pico-8 play session: hold ← + tap ❎

[t = 1 s] hold ← ~1s, tap ❎ ~2×
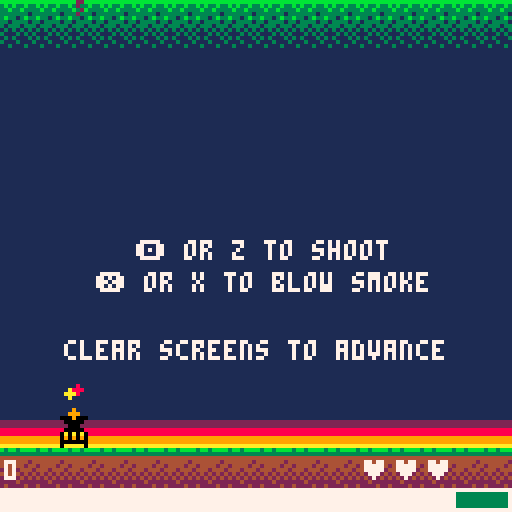
[t = 2 s] hold ← ~2s, tap ❎ ~4×
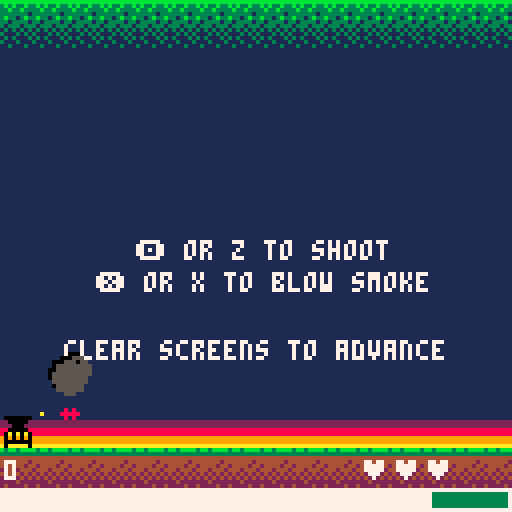
[t = 4 s] hold ← ~4s, tap ❎ ~7×
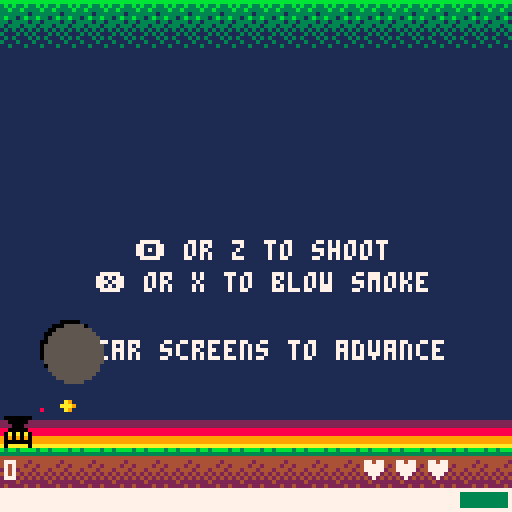
[t = 6 s] hold ← ~6s, tap ❎ ~10×
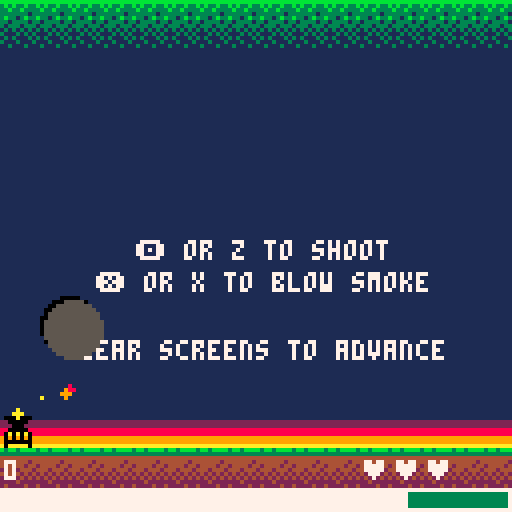
[t = 8 s] hold ← ~8s, tap ❎ ~14×
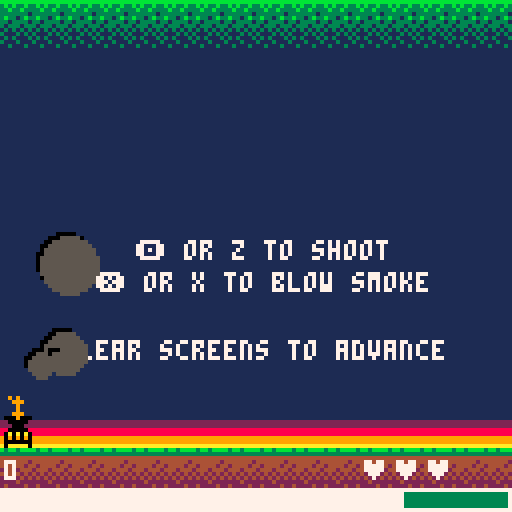

pico-8 cartridge
version 8
__lua__
-- buzzkill
-- b vaughn

-- programmed and designed by brian vaughn (@morningtoast)
-- summer 2016
-- http://www.morningtoast.com

version="1.1"
t=0
screen={x=0,y=0,w=127,h=127,ground=112}
char={btnz="\142",btnx="\151"}
cart={_update=function() end,_draw=function() end}
killcount=0
hexkills=0
highscore=0
musicon=true


endless=false
endlessunlocked=0 -- must be in for saving to cart
endlesshigh=0

debug=function(s,clear)
	if not debugtext then debugtext=false end
	if clear then debugtext=false end
	debugtext=s
end



--
-- player
--
player={t=0}

player.reset=function() -- properties that should reset upon dying
	player.canfire=true
    player.btimer=0
    player.brate=8 -- bullet fire rate
    player.bspeed=6 -- bullet speed
	player.srate=5 --smoke fire rate (uses btimer)
	player.smin=0 -- minimum power to blow smoke
	player.fullpower=0
	player.power=0 -- percent
end

player._init=function() -- properties that don't change or reset when new game
	player.reset()
	
	player.pos={x=16,y=104,dx=0,dy=0}
	player.hitbox={x=0,y=0,w=8,h=8}
	player.bullets={}
	player.spr=35
	player.lives=3
	player.state=1
	player.score=shr(0,16)
	player.accel=1.5
	player.interia=.3
	player.power=100

end

player._update=function()
	--movement
	player.pos.dx *= player.interia

	if btnleft then player.pos.dx -= player.accel end
	if btnright then player.pos.dx += player.accel end 

	player.pos.x+=player.pos.dx

	if player.pos.x<=screen.x then player.pos.x=0 end
	if player.pos.x>=screen.w-player.hitbox.w then player.pos.x=screen.w-player.hitbox.w end

	
	--shooting
	if player.state==1 then
		if btna then
			-- fire shot
			if player.btimer>=player.brate then
				sfx(12)
				player.shootbullet(player.pos.x, player.pos.y)
				player.btimer=0
			end
		elseif btnb then
			-- smoke
			if player.btimer>=player.srate and player.power>=player.smin then
				sfx(13)
				smoke.add(player.pos.x+4, player.pos.y)
				player.btimer=0
			end
		end
		
		
		if player.btimer>=player.srate+player.brate then player.btimer=0 end
		player.btimer+=1
		
		foreach(shots.all, function(shot)
			if collide(player,shot) then
				del(shots.all,shot)

				player.damage()
				player.reset()
				player.state=2
				player.t=0
				player.lives-=1
				player.canfire=false
					
				if player.lives<=0 then
					player.state=3
					player.t=0
				end
			end
		end)
		
		-- falling hive collision
		foreach(hives.all, function(hive)
			if hive.st==3 then
				if collide(player,hive) then
					--explode.create(player.pos.x,player.pos.y)
					player.damage()
					player.reset()
					player.state=2
					player.t=0
				end
			end
		end)
	end
	
	
    
	player.meter()
	
	
	
	
	--player bullets, keep moving no matter what state
	foreach(player.bullets, function(obj)
		obj.pos.y-=player.bspeed
		if offscreen(obj.pos.x, obj.pos.y) then del(player.bullets, obj) end
	end)

	-- post-damage invincible; can't shoot
	if player.state==2 then
		if player.t>=45 then --frames until active
			player.state=1
			player.t=0
			player.canfire=true
		end
	end

	-- game over state; wait for 8s to auto-restart or quick after 2s
	if player.state==3 then
		if player.t==50 then gameover._init() end
	end


	player.t+=1
end

player._draw=function()
	if player.state<3 then
		--bullets
		foreach(player.bullets, function(obj) spr(16, obj.pos.x,obj.pos.y, 1,1) end)
		
		-- movement
		if player.state==2 then
			if is_even(player.t) then --flash sprite when post-damage
				spr(player.spr, player.pos.x,player.pos.y, 1,1)
			end
		else 
			spr(player.spr, player.pos.x,player.pos.y, 1,1)
		end
	end
	
	
	-- power bar width
	local barmax=126
	local barwidth=flr(barmax*(player.power/100))
	local barcolor=7
	
	if player.fullpower>0 then barcolor=random(1,15) end -- rainbow for powerup

	-- power meter hud
	rectfill(1,122, 126,126, 8) --red
	rectfill(25,122, 95,126, 9) --yellow
	rectfill(75,122, 126,126, 3) --green
	rectfill(1,122, barwidth,126, barcolor) --power bar
	rect(0,122, 127,127, 7) --border
	

	--score
	print(getscoretext(player.score),1,115,7)
	
	-- lives
	local heartx=90
	for n=1,player.lives do
		print("\135",heartx,115,7)
		heartx+=8
	end
end

player.damage=function()
	sfx(16)
	local pg=.0725
	for n=1,6 do
		local px=player.pos.x+4
		local py=player.pos.y+4
		 --gravity, variance on burst and fall style

		px+=flr(rnd(10))
		py-=flr(rnd(8))

		fireworks_create(px,py,10,18,pg)
		fireworks_create(px,py,8,18,pg)	
		
		pg+=.01
		pg=max(.02,pg)
	end
end

-- create player bullet
player.shootbullet=function(x,y)
	add(player.bullets, {
		pos={x=x,y=y},
		hitbox={x=3,y=0,w=4,h=1}
	})	
end


-- power meter
player.meter=function()
	if player.fullpower<=0 then
		-- when no button, power up the bar
		if not btnb and not btna then
			player.power+=.75

			if player.power>=100 then player.power=100 end
		end

		-- reduce power when pushing a button
		if btnb and player.power>=player.smin then player.power-=2 end -- smoke
		if btna then player.power-=.25 end -- shoot

		if player.power<=1 then player.power=1 end
	else
		-- keep max when powerup applied
		player.power=100
		player.fullpower-=1
	end
	
	
	-- power reduction rate
	player.brate=10
	player.srate=45 --smoke output rate, higher=slower
	
	-- reduce attack rates based on power level
	if player.power>=20 then 
		player.brate=6
		player.srate=6
	end
	
	if player.power>=60 then 
		player.brate=4
		player.srate=2
	end
end







--
-- hives
--
hives={
	all={},
	_init=function()
		hives.all={}
		hives.seed()
	end,
	
	_update=function()
		foreach(hives.all, function(hive)

			-- normal state + spawning
			if hive.st==1 then
				if hive.s==hive.spawn then
					if #bees.all<level.current.beemax then
						bees.create(hive.pos.x+8,hive.pos.y+10)
					end
						
					hive.s=0
				end
				
				hive.s+=1
			end
				
			-- shaking, happens over half second; no spawning during shake state
			if hive.st==2 then
				if hive.t<15 then
					if not is_even(hive.t) then
						hive.pos.x-=2
					else
						hive.pos.x+=2
					end
				else
					hive.pos.x=hive.ox
					hive.st=1
					hive.s=0
					hive.t=0
				end
				
				hive.t+=1
			end
				
				
			-- falling to ground; explode when hits ground
			if hive.st==3 then
				if hive.pos.y+hive.hitbox.h<screen.ground then
					hive.pos.y+=3.5
				else
					fireworks_create(hive.pos.x+8,hive.pos.y,15,32)
					hive.st=4 -- state 4 is for _draw() animation only 
				end
			end

			-- bullet collision
			if hive.st<3 then
				foreach(player.bullets, function(bullet)
					if collide(hive,bullet) then
						del(player.bullets,bullet) 

						hive.st=2
						hive.hp-=1

						if hive.hp==0 then
							sfx(10)
							if not endless then player.score+=shr(hive.score,16) end
							hive.st=3
						end
					end	
				end)
			end
		end)
	end,
	
	_draw=function()
		foreach(hives.all, function(obj)
				
			if obj.st<4 then
				spr(obj.spr, obj.pos.x,obj.pos.y, obj.sprw,obj.sprh)
			else
				-- squish hive when it reaches the ground
				obj.hitbox.h-=3
				obj.pos.y+=3
				if obj.hitbox.h>0 then
					sspr(64,0,16,16, obj.pos.x,obj.pos.y, obj.hitbox.w,obj.hitbox.h)	
				end

				if obj.hitbox.h<=0 then del(hives.all,obj) end
			end
			
		end)
	end,


	-- hive placement per level config
	seed=function()
		foreach(level.current.hives, function(objx)
			add(hives.all, hives.create(objx))		
		end)
	end,


	-- hive object 
	create=function(x)
		return({
			spr=8,
			sprw=2, --block width
			sprh=2, --block height
			pos={x=x,y=0},
			ox=x, --original x pos, used for shake realignment
			hitbox={x=2,y=0,w=14,h=14},
			hp=38,
			s=0,--spawn timer
			spawn=random(120,180), --spawn interval
			t=0,
			st=1, --state; 1=normal, 2=shake, 3=falling	
			score=500
		})
	end
}


--
-- bomber bees
--
bees={
	all={},
	
	_init=function()
		bees.all={}
	end,
	
	_update=function()
		foreach(bees.all, function(mob)
			mob.damage=false
				
			-- bullet collide
			foreach(player.bullets, function(bullet)
				if collide(mob,bullet) then
					del(player.bullets,bullet) 
					bees.hit(mob)
				end	
			end)	

			-- normal side movement
			if mob.st==1 then
				mob.pos.x+=mob.dx
				mob.pos.y+=mob.dy
					
				-- bounces when hitting left edge
				if mob.pos.x<=screen.x then
					if rnd(1)<.5 then
						mob.dir=0+rnd(.06)
					else
						mob.dir=0-rnd(.06)
					end

					mob.dx,mob.dy=dir_calc(mob.dir,mob.speed)
					mob.flip=true
				end

				-- bounce when hit right edge
				if mob.pos.x>=screen.w-mob.hitbox.w+1 then
					if rnd(1)<.5 then
						mob.dir=.5+rnd(.06)
					else
						mob.dir=.5-rnd(.06)
					end

					mob.dx,mob.dy=dir_calc(mob.dir,mob.speed)
					mob.flip=false
				end

				-- bounce when too low
				if mob.pos.y>=64 then 
					if rnd(1)<.5 then
						mob.dir=.45
						mob.flip=false
					else
						mob.dir=.06
						mob.flip=true
					end

					mob.dx,mob.dy=dir_calc(mob.dir,mob.speed)
				end

				if offscreen(mob.pos.x,mob.pos.y) then del(bees.all, mob) end
					
				-- fire!
				if mob.t==mob.shoot then
					mob.st=2
					mob.t=0	
				end
			end
				
				
			-- shoot state, stop the bee, shoot burst then continue moving
			if mob.st==2 then
				if mob.t==10 or mob.t==20 or mob.t==30 then
					shots.snipe(mob.pos.x+16, mob.pos.y+7)
				end
				
				if mob.t>30 then 
					mob.st=1
					mob.t=0
				end
			end

			mob.t+=1
		end)
		
	end,
	
	_draw=function()
		foreach(bees.all, function(mob)
			if mob.ani==2 then pal(7,0)	mob.ani=0 end --wing flash
			
			if mob.damage then
				pal(10,7)
				pal(0,7)
				pal(8,7)
			end
			
			
			spr(22, mob.pos.x,mob.pos.y, 2,2, mob.flip)
			palreset()

			mob.ani+=1
		end)
		
	end,
	
	hit=function(obj)
		obj.hp-=1
		obj.damage=true
		
		if obj.hp<=0 then
			sfx(14)
			fireworks_create(obj.pos.x,obj.pos.y, 8, 24)
			powerup.chance(obj)
			del(bees.all, obj)
			if not endless then player.score+=shr(obj.score,16) end
			
			killcount+=1
		end
	end,
	
	create=function(x,y)
		local mob={
			pos={x=x,y=y},
			hitbox={x=0,y=0,w=16,h=8},
			hp=12,
			dir=.5,
			speed=.5,
			t=0,
			st=1,
			flip=false,
			ani=0,
			shoot=random(100,160),
			score=150,
			damage=false
		}

		if flr(rnd(2))==1 then 
			mob.dir=0 
			mob.flip=true
		end
		mob.dir+=rnd(.06)

		mob.dx=cos(mob.dir)*mob.speed
		mob.dy=sin(mob.dir)*mob.speed

		
		add(bees.all, mob)
	end,
	
}


--
-- hexes
--
hexes={
	all={},
	_init=function()
		hexes.all={}
		hexes.seed()
	end,
	
	_update=function()
		--local new={}
		foreach(hexes.all, function(obj)

			-- normal state, grow+spawn
			if obj.st==1 then
				
				-- expand
				if obj.g==obj.grow then
					if #hexes.all<level.current.hexmax then
						local maxside=6
							
						if (obj.pos.y==20) maxside=4 --limit side pool for row1 hexes

						
						local side=flr(rnd(maxside))+1 --pick a random side 
						local coord=hexes.sidecoord(obj.pos.x,obj.pos.y,side) --get x/y of side
							
						if coord.x>0 and coord.x<120 and coord.y>=16 and coord.y<61 then
							--only expand if the next hex is unoccupied
							--if there's no open slot then it just keeps going; a new hex is not guaranteed every time
							if not hexes.has_hex(coord.x, coord.y) then 
								add(hexes.all, hexes.create(coord.x, coord.y))
							end
						end
					end

					obj.g=0
				end
				
				-- spawn tiny bee
				if obj.s==obj.spawn then
					obj.st=3
					obj.s=0
				end
				
				obj.s+=1
			end
		
			--frozen
			if obj.st==2 then
				if obj.t==obj.thaw then --thaw, change back to normal
					obj.st=1
					obj.g=0
					obj.s=0
				else
					--bullet collision only happens when frozen
					foreach(player.bullets, function(bullet)
						if collide(bullet,obj) then
							sfx(9)
							fireworks_create(obj.pos.x,obj.pos.y, 10)
							del(player.bullets, bullet)
							del(hexes.all, obj)
							if not endless then player.score+=shr(obj.score,16) end
							
							hexkills+=1
						end
					end)
				end
					
				obj.t+=1
			end
			
			-- spawn
			if obj.st==3 then
				if #mobs.all<level.current.mobmax then
					if obj.s==15 then
						mobs.spawn(obj.pos.x, obj.pos.y)
					end
	
					if obj.s>=30 then
						obj.st=1 
						obj.s=0
					end
				else
					obj.st=1 
					obj.s=0
				end
					
				obj.s+=1
			end
				
			--when hex is flagged as a bomb
			if obj.st==4 then
				--bullet collision only happens when frozen
				foreach(player.bullets, function(bullet)
					if collide(bullet,obj) then
						hexes.bomb(obj)
						del(player.bullets, bullet)
					end
				end)
				
				-- back to normal after time limit
				if obj.t>=180 then
					obj.st=1
					obj.g=0
					obj.s=0
				end
				obj.t+=1
			end
			
			-- smoke collision check; only checking single pixel for color change
			if pget(obj.smokebox.x,obj.smokebox.y)==5 and obj.st<4 then
				obj.st=2
				obj.t=0
			end

			obj.g+=1
			if obj.g>obj.grow then obj.g=0 end
		end)
	end,
	
	_draw=function()
		foreach(hexes.all, function(obj)
			
			-- frozen state
			if obj.st==2 then 
				pal(9,12) 
				pal(10,7)
				pal(4,6)
			end
				
			--bomb state
			if obj.st==4 then
				local c=random(1,15)
				pal(4,c)	
				pal(10,8)
				pal(9,7)
			end
				
			--spawn state, open door
			if obj.st==3 then pal(4,0) end
	
			spr(obj.spr, obj.pos.x,obj.pos.y, obj.sprw,obj.sprh)
				
			palreset()
		end)
	end,
	
	--hex bomb explosion clears neighboring hexes
	bomb=function(obj)
		for side=1,6 do
			local check=hexes.sidecoord(obj.pos.x,obj.pos.y,side)
			local hashex=hexes.has_hex(check.x,check.y)
			if hashex then
				fireworks_create(hashex.pos.x,hashex.pos.y, 7)
				del(hexes.all, hashex)
			end
		end
		
		sfx(15)
		fireworks_create(obj.pos.x,obj.pos.y, 7)
		del(hexes.all, obj)
	end,

	-- add hexes to field based on level config
	seed=function()
		foreach(level.current.seeds, function(build)
			local rowx=1
			local rowy=build.row*10
			local xspace=6 -- x pixels between hexes
				
			if is_even(build.row) then 
				rowx=4 
				if build.qty>19 then build.qty=19 end
			end
				
			rowx+=build.offset*xspace
			
			for n=0,build.qty do
				if not hexes.has_hex(rowx, rowy) then
					add(hexes.all, hexes.create(rowx, rowy))
				end
				rowx+=xspace
			end
		end)
	end,
	
	--checks to see if x/y is occupied by a hex
	has_hex=function(x,y) 
		local empty=false
		
		foreach(hexes.all, function(hex)
			if hex.pos.x==x and hex.pos.y==y then
				empty=hex 
			end
		end)
		
		return empty
	end,

	-- returns x/y of neighboring hex based on x/y and side
	-- 1=right,2=se,3=sw,4=left,5=nw,6=ne
	sidecoord=function(nhx,nhy,side)
		if side==1 then
			nhx+=6
		elseif side==2 then
			nhx+=3
			nhy+=10
		elseif side==3 then
			nhx+=-3
			nhy+=10
		elseif side==4 then
			nhx+=-6
		elseif side==5 then
			nhx+=-3
			nhy+=-10
		elseif side==6 then
			nhx+=3
			nhy+=-10
		end
		
		return {x=nhx,y=nhy}
		
	end,

	-- hex object 
	create=function(x,y)
		local obj={
			spr=1,
			sprw=1,
			sprh=2,
			pos={x=x,y=y},
			hitbox={x=1,y=3,w=4,h=7},
			smokebox={x=x+4,y=y+11},
			
			thaw=80, -- frames before unfrozen
			t=0, --thaw timer
	
			s=0,--spawn timer
			spawn=random(level.current.spawn,level.current.spawn+50), --interval between spawns

			g=0,--expand timer
			grow=random(level.current.grow,level.current.grow+50), --interval between expand attempt
			
			st=1, --state; 1=normal, 2=frozen, 3=spawn
			score=50
		}
		
		return obj
		
	end
}



--
-- tiny bees
--
mobs={}

mobs._init=function()
	mobs.all={}
end

mobs._update=function()
	foreach(mobs.all, function(mob)
		
		-- bullet collision
		foreach(player.bullets, function(bullet)
			if collide(mob,bullet) then
				fireworks_create(mob.pos.x,mob.pos.y, 8)
				powerup.chance(mob) --powerup drop
						
				sfx(14)
				del(mobs.all,mob) 
				del(player.bullets,bullet) 
				if not endless then player.score+=shr(mob.score,16) end
				
				killcount+=1
			end	
		end)	
			
		mob.pos.x+=mob.dx
		mob.pos.y+=mob.dy
			
		-- changes bee speed when hit by smoke
		if pget(mob.pos.x, mob.pos.y+4)==5 then
			if mob.speed>1 then 
				mob.speed-=.5
				mob.shoot+=15
				mob.shoot=min(mob.shoot,120)
			end
		end

		
		-- edge reversing
		-- bounce to right
		if mob.pos.x<=screen.x then
			if rnd(1)<.5 then
				mob.dir=0+rnd(.06)
			else
				mob.dir=0-rnd(.06)
			end
				
			mob.dx,mob.dy=dir_calc(mob.dir,mob.speed)

			mob.flip=true
		end
			
		--bounce to left
		if mob.pos.x>=screen.w-mob.hitbox.w+1 then
			if rnd(1)<.5 then
				mob.dir=.5+rnd(.06)
			else
				mob.dir=.5-rnd(.06)
			end
				
			mob.dx,mob.dy=dir_calc(mob.dir,mob.speed)

			mob.flip=false
		end
			
		-- bounce bee up if it hits bottom threshold, don't want to get too close to player
		if mob.pos.y>=80 then 
			if rnd(1)<.5 then
				mob.dir=.45
				mob.flip=false
			else
				mob.dir=.06
				mob.flip=true
			end
				
			mob.dx,mob.dy=dir_calc(mob.dir,mob.speed)
		end
			
		if offscreen(mob.pos.x,mob.pos.y) then del(mobs.all, mob) end
			
			
			
		-- fire!
		if mob.t==mob.shoot then
			shots.create(mob.pos.x+7, mob.pos.y+7)
			mob.t=0	
		end
			
		mob.t+=1
	end)
	
end

mobs._draw=function()
	foreach(mobs.all, function(mob)
		if mob.ani==2 then pal(7,1) mob.ani=0 end --wing flash
		spr(2, mob.pos.x,mob.pos.y, 1,1, mob.flip)
		palreset()
			
		mob.ani+=1
	end)
end


mobs.spawn=function(x,y)
	local mob={
		pos={x=x,y=y},
		hitbox={x=1,y=3,w=6,h=5},
		hp=2,
		dir=.5,
		speed=rnd(1)+.6, --random speed
		t=0,
		flip=false,
		ani=0,
		shoot=flr(random(30,90)), --shot interval
		score=20
	}
	
	-- random start direction as it comes out of hex
	if flr(rnd(2))==1 then 
		mob.dir=0 
		mob.flip=true
	end
	
	-- random variance to direction so it's not always a straight line
	mob.dir+=rnd(.06)
	
	mob.dx,mob.dy=dir_calc(mob.dir,mob.speed)
	
	add(mobs.all, mob)
end



--
-- powerups
--

powerup={
	all={},
	chance=function(obj)
		if rnd(1)<.2 and #powerup.all<4 then --20% chance of a powerup drop, only when 4 or less in play
			powerup.drop(obj.pos.x, obj.pos.y)
		end
	end,
	drop=function(x,y)
		local putype=flr(rnd(3))+1 --random powerup type
		local pu={
			pos={x=x,y=y},
			hitbox={x=0,y=0,w=8,h=8},
			alive=90, --time before powerup disappears
			dy=1
		}
		
		-- each powerup should have an apply() method which is
		-- called upon collision with player
		
		-- full power meter for player
		if putype==1 then
			pu.spr=3
			pu.color=10
			pu.apply=function()
				player.fullpower=180 --length of powerup
			end
		end
		
		-- turn a hex into a bomb
		if putype==2 then
			pu.spr=5
			pu.color=14
			pu.apply=function()
				if #hexes.all>0 then
					local pickhex=random(1,#hexes.all)
					hexes.all[pickhex].st=4
					hexes.all[pickhex].t=0
				end
			end
		end
		
		-- freeze all hexes
		if putype==3 then
			pu.spr=4
			pu.color=11
			pu.apply=function()
				if #hexes.all>0 then
					foreach(hexes.all, function(hex) 
						hex.st=2 
						hex.t=0
					end)
				end
			end
		end

		add(powerup.all, pu)
	end,
	_update=function()
		foreach(powerup.all, function(pu)
			local dy=pu.pos.y+pu.dy 
			if dy<screen.ground-pu.hitbox.h then --powerup is falling
				pu.pos.y=dy
			else
				--powerup on the ground, start kill timer
				pu.alive-=1
				if pu.alive<=0 then del(powerup.all,pu) end
			end
				
			-- call apply() when player collision
			if collide(pu,player) then
				pu.apply()
				sfx(11)
				del(powerup.all,pu)
			end
		end)
	end,
	_draw=function()
		foreach(powerup.all, function(pu)
			local color=random(2,15)
			pal(10,color)
			spr(pu.spr, pu.pos.x,pu.pos.y, 1,1)
			palreset()
		end)
	end

}


	
--
-- boss level
--
boss={
	_init=function()
		level.current={seeds={}}
			
		shots.all={}
		fireworks={}
			
		wasp._init()
		mobs._init()
		hexes._init()
			
		play_music(53)

		cart._update=boss._update
		cart._draw=boss._draw			
	end,
	_update=function()
		player._update()
		mobs._update()
		shots._update()
		hexes._update()
		wasp._update()

		powerup._update()

		fireworks_update()
		smoke._update()
	end,
	_draw=function()
		map(0,0, 0,0, 16,16)
		
		hexes._draw()
		powerup._draw()

		player._draw()
		wasp._draw()
		mobs._draw()

		shots._draw()

		fireworks_draw()
		smoke._draw()
	end
		
}


--
-- wasp boss
--
wasp={
	_init=function()
		wasp.st=0 --state; 0=intro,1=moving/hex,2=big shot,
		wasp.pos={x=64,y=-40}
		wasp.hitbox={x=9,y=5,w=12,h=26}
		wasp.dir=-1
		wasp.hflip=false
		wasp.hpmax=200
		wasp.hp=wasp.hpmax
		wasp.t=0
		wasp.ani=0
		wasp.speed=1
		wasp.throw=random(30,90)
		wasp.throwt=0
		wasp.damage=false
		wasp.dead=false
	end,
	_update=function()
		wasp.gun={x=wasp.pos.x+16,y=wasp.pos.y+30}
			
		if wasp.hp<wasp.hpmax*.5 then wasp.speed=1.6 end
		if wasp.hp<wasp.hpmax*.25 then wasp.speed=2 end
			
		--entrance
		if wasp.st==0 then 
			if wasp.pos.y<3 then
				wasp.pos.y+=.5 
			else
				wasp.state(1)
			end
				
		--horz move+hex shot
		elseif wasp.st==1 then 
			local dx=wasp.pos.x+wasp.speed*wasp.dir
				
			if dx<=0 then wasp.dir=1 wasp.hflip=true end
			if dx>=screen.w-32 then wasp.dir=-1 wasp.hflip=false end
			
			wasp.pos.x=dx
				
			-- shoot hex gun
			if wasp.throwt>=wasp.throw then
				local row=random(2,5)
				local col=random(2,16)
				shots.hex(wasp.gun.x,wasp.gun.y, row,col)
					
				wasp.throwt=0
			end
				
			--switch state; stop and shoot bullets
			if wasp.t>=wasp.halt then
				wasp.state(2)	
			end
				
			
		-- wait and shoot	
		elseif wasp.st==2 then 
			if wasp.t==30 then
				sfx(17)
				shots.wasp(wasp.gun.x,wasp.gun.y)
			end
			
			if wasp.t>=60 then
				wasp.throw=random(80,90)
				wasp.state(1) 
			end
				
		--death change
		elseif wasp.st==3 then 
			if wasp.t==150 then -- this needs to match with timers in draw()
				wasp.st=4
				
				fireworks_create(wasp.pos.x+16,wasp.pos.y+16, 10, 24, .0275)
				for n=0,24 do
					wasp.spray()
				end
				fireworks_create(wasp.pos.x+16,wasp.pos.y+16, 0, 24, .0275)
				sfx(20)
				wasp.t=0
				wasp.dead=true
			end
		end
			
		-- collission
		if wasp.st<3 and wasp.st>0 then
			wasp.damage=false
			foreach(player.bullets, function(bullet)
				if collide(wasp,bullet) then
					sfx(18)
					wasp.hp-=1
					del(player.bullets, bullet)
					wasp.damage=true

					if wasp.hp==0 then wasp.death() end
				end
			end)
		end
			
			
		if wasp.dead and wasp.t>90 then gameover._init() end
			
				
		wasp.t+=1
		wasp.throwt+=1
	end,
	_draw=function()
		-- active state
		if wasp.st<3 then
			if wasp.ani==2 then pal(7,5) wasp.ani=0 end --wing flash
				
			if wasp.damage then
				pal(10,7)
				pal(8,7)
				pal(0,7)
				pal(9,7)
			end
				
			spr(10, wasp.pos.x,wasp.pos.y, 4,4, wasp.hflip)
			palreset()
			wasp.ani+=1
		end
			
		-- death state; change colors
		-- make sure numbers here match with update() state 3 timers
		if wasp.st==3 then
			local c=7
				
			if wasp.t>120 then c=8 pal(7,c)  end	
			if wasp.t>90 then pal(0,c)  end
			if wasp.t>75 then pal(10,c) end
			if wasp.t>60 then 
				pal(9,c) 
				
			end
			if rnd(1)<.5 then wasp.spray() sfx(9) end
				
			if wasp.t<150 then
				spr(10, wasp.pos.x,wasp.pos.y, 4,4, wasp.hflip)
			end
			palreset()
		end
			
		-- wasp health bar
		local barwidth=127*(wasp.hp/wasp.hpmax)
		rectfill(0,0, barwidth,1, 8)
	end,
	
	-- state change
	state=function(s)
		wasp.st=s
		wasp.t=0
			
		if wasp.st==1 then 
			wasp.halt=random(90,150) -- get a random halt timer after every stop+shoot
			wasp.throwt=0
		end
		
	end,
	
	spray=function()
		
		local rx=random(wasp.pos.x+12,wasp.pos.x+wasp.hitbox.w)
		local ry=random(wasp.pos.y,wasp.pos.y+wasp.hitbox.h)
		fireworks_create(rx,ry, 8, 18, rnd(1)+.0175)
	end,
		
	-- add hex to the board. called from shots.hex()
	hex=function(row,offset)
		level.current={spawn=45,grow=80,mobmax=8,hexmax=20,seeds={{offset=offset,qty=0,row=row}}}
		hexes.seed()
	end,
	
	-- death actions; kill all other mobs and switch state
	death=function()
		shots.all={}
		
		sfx(9)
		wasp.spray()
		
		foreach(hexes.all, function(hex)
			fireworks_create(hex.pos.x,hex.pos.y, 9)
			del(hexes.all,hex)
		end)

		foreach(mobs.all, function(mob)
			fireworks_create(mob.pos.x,mob.pos.y, 8)
			del(mobs.all,mob)
		end)

		wasp.state(3)
	end
	
}
	
	
	
	



--
-- shots - all shots. 
-- each shot type should have local draw/update functions
--
shots={all={}}

	
-- shot from wasp that leads to addition of hex to board
shots.hex=function(x,y, row,offset)
	local rowx=1
	local rowy=row*10
	local xspace=6 -- x pixels between hexes

	if is_even(row) then rowx=4 end

	rowx+=offset*xspace

		
	if not hexes.has_hex(rowx, rowy) and #hexes.all<12 then
		local target=atan2(rowx-x, rowy-y) -- angle towards hex x/y

		local obj={
			dest={
				pos={x=rowx-4,y=rowy-4}, -- making a temp hitbox at destination so shot will stop
				hitbox={x=0,y=0,w=8,h=14}
			},
			pos={x=x,y=y},
			hitbox={x=-3,y=-3,w=3,h=3},
			draw=function(obj)
				spr(18, obj.pos.x,obj.pos.y)
			end,
			update=function(obj)
				if collide(obj,obj.dest) then
					del(shots.all, obj)	
					wasp.hex(row,offset)
				end
			end
		}

		obj.dx=cos(target)*2
		obj.dy=sin(target)*2

		add(shots.all, obj)
	end
end
	
-- spread shot from wasp. centers on player with +2 spread
shots.wasp=function(x,y)
	local ang=.0425
	local pang=atan2(player.pos.x-x, player.pos.y-y)
	local list={pang}
	add(list,pang-ang)
	add(list,pang-ang*2)
	add(list,pang+ang)
	add(list,pang+ang*2)
		
	foreach(list, function(ang)
		local obj={
			pos={x=x,y=y},
			hitbox={x=-3,y=-3,w=3,h=3},
			draw=function(obj)
				circfill(obj.pos.x,obj.pos.y, 2.5, 7)
			end
		}
		obj.dx=cos(ang)*2
		obj.dy=sin(ang)*2

		add(shots.all, obj)
	end)

end
	
--tiny bee shot
shots.create=function(x,y)
	local obj={
		pos={x=x,y=y},
		hitbox={x=0,y=0,w=1,h=4},
		draw=function(obj)
			line(obj.pos.x,obj.pos.y, obj.pos.x,obj.pos.y+4, 7)
		end,
		update=function(obj)
			if pget(obj.pos.x,obj.pos.y)==5 then del(shots.all, obj) end --kill shot if it hits smoke
		end
	}
	
	local target=.75
	local speed=1.5
	
	obj.dx=cos(target)*speed
	obj.dy=sin(target)*speed
	
	add(shots.all, obj)
end

-- big bee shot, targeted toward player
shots.snipe=function(x,y)
	local obj={
		pos={x=x,y=y},
		hitbox={x=-3,y=-3,w=3,h=3},
		draw=function(obj)
			circfill(obj.pos.x,obj.pos.y, 3, 7)
		end
	}

	local target=atan2(player.pos.x-obj.pos.x+4, player.pos.y-obj.pos.y+4)
	local speed=1.5

	obj.dx=cos(target)*speed
	obj.dy=sin(target)*speed

	add(shots.all, obj)
end

shots._update=function()
	foreach(shots.all, function(shot)
		shot.pos.x+=shot.dx
		shot.pos.y+=shot.dy
			
		if offscreen(shot.pos.x,shot.pos.y) then del(shots.all, shot) end
			
		if shot.update then shot.update(shot) end
	end)
end

shots._draw=function()
	foreach(shots.all, function(shot)
		shot.draw(shot)
	end)
	
end


--
-- level builder
--
	
level={
	id=1,
	load=function()
		level.all={}
		--level definitions
		--grow is expand min interval+50
		--spawn is spawn min interval+50
		--qty is hexes+1 (qty=2 == 3 hexes)
		
		
		-- 1
		add(level.all, {
			hexmax=10,mobmax=4,beemax=0,grow=100,spawn=90,hives={},
			seeds={
				{offset=0,qty=20,row=2},
			}
		})

		--2
		add(level.all, {
			hexmax=20,mobmax=6,grow=100,spawn=60,
			seeds={
				{offset=0,qty=7,row=2},
				{offset=12,qty=7,row=2},
				{offset=5,qty=10,row=3},
			},
			hives={},
			beemax=0
		})

		--3
		add(level.all, {
			hexmax=30,mobmax=8,grow=100,spawn=50,
			seeds={
				{offset=0,qty=20,row=2},
				{offset=0,qty=20,row=3},
			},
			hives={60},
			beemax=1
		})

		--4
		add(level.all, {
			hexmax=26,mobmax=8,grow=100,spawn=45,
			seeds={
				{offset=0,qty=7,row=2},
				{offset=12,qty=7,row=2},

				{offset=1,qty=6,row=3},
				{offset=13,qty=6,row=3},
			},
			hives={24,90},beemax=2
		})
			
		--5
		add(level.all, {
			hexmax=24,mobmax=8,grow=75,spawn=90,
			seeds={
				{offset=6,qty=7,row=4},
				{offset=7,qty=5,row=2},
				{offset=0,qty=3,row=2},
				{offset=16,qty=3,row=2},
			},
			hives={24,90},beemax=3
		})
			
		--6
		add(level.all, {
			hexmax=45,mobmax=8,grow=110,spawn=50,
			seeds={
				{offset=0,qty=20,row=2},
				{offset=0,qty=20,row=3},
				{offset=0,qty=20,row=4},
			},
			hives={20,60,90},beemax=3
		})
			
		--7
		add(level.all, {
			hexmax=30,mobmax=8,grow=100,spawn=80,
			seeds={
				{offset=1,qty=0,row=2},{offset=1,qty=0,row=3},{offset=1,qty=0,row=4},
				{offset=1,qty=0,row=5},{offset=1,qty=0,row=6},
						
				{offset=4,qty=0,row=2},{offset=4,qty=0,row=3},
				{offset=4,qty=0,row=4},{offset=4,qty=0,row=5},
				{offset=4,qty=0,row=6},
						
				{offset=9,qty=1,row=2},{offset=9,qty=1,row=3},
				{offset=9,qty=1,row=4},{offset=9,qty=1,row=5},
				{offset=9,qty=1,row=6},
						
				{offset=15,qty=0,row=2},{offset=15,qty=0,row=3},
				{offset=15,qty=0,row=4},{offset=15,qty=0,row=5},
				{offset=15,qty=0,row=6},
						
				{offset=18,qty=0,row=2},{offset=18,qty=0,row=3},
				{offset=18,qty=0,row=4},{offset=18,qty=0,row=5},
				{offset=18,qty=0,row=6},
			},
			hives={18,83},beemax=2
		})
			
		--8
		add(level.all, {
			hexmax=32,mobmax=10,grow=95,spawn=70,
			seeds={
				{offset=0,qty=7,row=2},
				{offset=12,qty=7,row=2},
				{offset=5,qty=10,row=4},
				{offset=0,qty=7,row=5},
				{offset=12,qty=7,row=5},
			},
			hives={18,36,70,95},beemax=3
		})
			
		--9
		add(level.all, {
			hexmax=45,mobmax=8,grow=110,spawn=50,
			seeds={
				{offset=0,qty=20,row=2},
				{offset=0,qty=20,row=4},
				{offset=0,qty=20,row=6},
			},
			hives={24,68,90},beemax=3
		})
			
			
		--10
		add(level.all, {
			hexmax=60,mobmax=10,grow=130,spawn=70,
			seeds={
				{offset=0,qty=20,row=2},
				{offset=0,qty=20,row=3},
				{offset=0,qty=20,row=6},
				{offset=0,qty=20,row=5},
			},
			hives={20,60,90},beemax=4
		})
			
		
			
	end,
	random=function()
		player.score=shr(level.id,16)
		local settings={mobmax=6,hexmax=20,grow=100,spawn=60,hives={},beemax=0,seeds={}}
		local limit=mid(level.id,6,2)
		local offsetmax=12
		local hexmin=4
			
		if level.id>7 then
			local pos=random(16,90)
			settings.hives={pos}
			settings.beemax=1
		end
			
		if level.id>12 then
			settings.mobmax=8
			settings.hexmax=30
			settings.beemax=2
			offsetmax=10
		end
			
		if level.id>16 then
			settings.hexmax=40 
			settings.grow=80
			settings.spawn=30
			offsetmax=5
			hexmin=7
			settings.hives={34,85}
			settings.beemax=2
		end
		
		for n=2,limit do
			local offset=random(1,offsetmax)
			local hexes=random(hexmin,(19-offset))

			add(settings.seeds,{offset=offset,qty=hexes,row=n})
		end
			
		return settings
	end,
	set=function(v)
		level.id=v
			
		if endless then
			-- endless mode, get random level config
			level.current=level.random()
			return true
		else 
			-- challenge mode, just go in order of array
			if level.id>#level.all then
				return false
			else
				level.current=level.all[level.id]
				return true
			end
		end
	end,
	next=function()
		level.id+=1
		return level.set(level.id)
	end
}
	

	

--
-- game mode
--
game={t=0}

game._init=function(endlesson)
	-- clear things
	endless=endlesson
	if endlesson then
		level.set(1) 
	end
		
	--level.set(7)
		
	extralife=false
	fireworks={}
	powerup.all={}
	
	game.clear()
		
	
    cart._update=game._update
    cart._draw=game._draw
end

game._update=function()
    player._update()
	smoke._update()
	powerup._update()
	fireworks_update()
		
	if game.t>=80 then -- adds wait before level start after showing text
		mobs._update()
		bees._update()
		shots._update()
		hives._update()
		hexes._update()
		
		if #hives.all<=0 and #mobs.all<=0 and #bees.all<=0 and #hexes.all<=0 then
			if endless then
				-- endless, just load another random
				if level.next() then game.clear() end
			else
				-- challenge mode
				if level.next() then
					game.clear()
				else
					boss._init()	
				end
			end
		end
	end
	
	-- give extra life after killing 200 bees
	if killcount==200 and not extralife then
		sfx(19)
		player.lives+=1
		extralife=true
	end
		
	game.t+=1
end

game._draw=function()
	map(0,0, 0,0, 16,16)
	local wait=90
	if level.id==1 then wait=150 end
		
	-- all levels >=2 get quick id text
	if game.t<wait then
		c=7
		
		if game.t>(wait-8) then c=6 end --fades out text
		if game.t>(wait-4) then c=5 end
		
		
		if level.id==1 then
			--
			--center_text("\142 or z to shoot\n\151 or x to blow smoke",75,c)
				center_text("\142 or z to shoot",60,c)
				center_text("\151 or x to blow smoke",68,c)
				center_text("clear screens to advance",85,c)
		else
			center_text("level "..level.id,60,c)	
		end
	end		
	
	if game.t>=81 then
		hives._draw()
		hexes._draw()
		
		mobs._draw()
		bees._draw()
	end
    
    
	powerup._draw()
	shots._draw()
	player._draw()
	fireworks_draw()
	smoke._draw()
	
	
	
end
	
game.clear=function()
	shots.all={}
	player.bullets={}
	smoke.all={}
	
    game.t=0
	
	
	mobs._init()
	bees._init()
	hives._init()
	hexes._init()
end	


--
-- title screen
--
titlescreen={
	_init=function()
		mobs._init()
			
		endless=false
			
		level.load()
		level.set(1)
			
		titlescreen.state(1)
		play_music(22)
			
		cart._update=titlescreen._update
		cart._draw=titlescreen._draw
	end,
	
	--state: 1=main menu, 2=directions, 3=unlock message
		
	_update=function()
			
		-- main menu
		if titlescreen.st==1 then
			if titlescreen.menu==3 then
				if btnu then titlescreen.menu=2 end
			elseif titlescreen.menu==2 then
				if btnu then titlescreen.menu=1 end 
				if btnd then titlescreen.menu=3 end
			elseif titlescreen.menu==1 then
				if btnd then titlescreen.menu=2 end
			end
				
			-- action
			if btnap then
				if titlescreen.menu==1 then
					game._init() -- start game
				elseif titlescreen.menu==3 then 
					titlescreen.state(2) -- go to directions
				elseif titlescreen.menu==2 and endlessunlocked<1 then
					titlescreen.state(3) -- go to endless locked message
				elseif titlescreen.menu==2 and endlessunlocked>0 then 
					game._init(true) -- start endless mode
				end
			end
				
			if btnbp then
				if musicon then musicon=false music(-1) else musicon=true play_music(22) end
			end
		end
			
		--directions
		if titlescreen.st==2 then
			if btnap then titlescreen.menu+=1 end
			if titlescreen.menu>5 then titlescreen.state(1) end
		end
			
		if titlescreen.st==3 then
			if btnap and titlescreen.t>30 then titlescreen.state(1) end
		end
			
			
			
		-- toss in a bee
		if titlescreen.t==180 then
			if #mobs.all<3 then mobs.spawn(0,75) end
			titlescreen.t=0
		end
			
		mobs._update()
			
		titlescreen.t+=1
	end,
	
	_draw=function()
		map(0,0, 0,0, 16,16)
		
		mobs._draw()
		
		-- title menu
		if titlescreen.st==1 then
			local textc=5
			map(16,0, 30,10, 9,7) --logo	
			
			if titlescreen.menu==1 then textc=7 else textc=5 end	
			center_text("\148 challenge mode",71,0)
			center_text("\148 challenge mode",70,textc)

			if titlescreen.menu==2 then textc=7 else textc=5 end
			center_text("\147 endless mode",81,0)	
			center_text("\147 endless mode",80,textc)

			if titlescreen.menu==3 then textc=7 else textc=5 end
			center_text("how to play",91,0)
			center_text("how to play",90,textc)
			
			if musicon then 
				mcolor=11
			else
				mcolor=5
			end
				
			print("\151\141",110,98,0)
			print("\151\141",110,97,mcolor)
				
			center_text("\148"..getscoretext(highscore).." \147"..getscoretext(endlesshigh),118,7)
		end
			
		-- how to play
		if titlescreen.st==2 then
				
			if titlescreen.menu==2 then
				print("how to play",10,15,10)
				
				print("press \142 or z to shoot\npress \151 or x to blow smoke",10,30,7)
				
				print("clear all bees, hives and\nhoneycombs to advance levels.",10,50,7)
	
				print("attacking reduces power.\n\npower regenerates when\nyou're not attacking.",10,70,7)
			end
				
			if titlescreen.menu==3 then
				print("how to play",10,15,10)
				
				print("destroy honeycombs when\nthey're frozen.",10,30,7)
				print("use smoke to freeze\nhoneycombs.",10,50,7)
					
				print("smoke will also slow down\nsmall bees and block their\nshots.",10,70,7)
			end
				
			if titlescreen.menu==4 then
				print("how to play",10,15,10)
					
				print("extra life awarded when you\nkill 200 bees.",10,30,7)
					
				print("collect power-ups to help.",10,50,7)
					
				spr(3, 10,60)
				print("unlimited power",22,61,7)
					
				spr(4, 10,70)
				print("freeze all honeycombs",22,71,7)
					
				spr(5, 10,80)
				print("honeycomb bomb",22,81,7)
			end
				
				
			if titlescreen.menu==5 then
				print("buzzkill v"..version,10,15,10)
				
				print("design, code & art by\nbrian vaughn\n@morningtoast",10,30,7)
					
				print("music by robby duguay\n@robbyduguay",10,58,6)
					
				print("please also try\nbunyan's rage and mass360",10,78,12)
			end
				
			--print("you must freeze honeycombs\nwith smoke to destroy them.",10,65,7)
			
			center_text((titlescreen.menu-1).."/4",98,7)
			
				
			--print("attacking uses power.\npower regenerates when idle.",10,85,6)
		end
			
		--endless unlock
		if titlescreen.st==3 then
			center_text("complete challenge mode to",40,6)
			center_text("unlock endless mode",48,6)
		end
		
	end,
	state=function(s)
		titlescreen.st=s
		titlescreen.menu=1
		titlescreen.t=0
	end
}



--
-- game over
--
gameover={
	_init=function()
		gameover.t=0
		gameover.newhigh=false
		
		mobs._init()
		mobs.spawn(0,75)
		
		if endless then
			if player.score>endlesshigh then
				dset(2,player.score)
				endlesshigh=player.score
				gameover.newhigh=true
			end	
		else 
			if player.score>highscore then
				dset(0,player.score)
				highscore=player.score
				gameover.newhigh=true
			end
		end
			
		play_music(33)
			
		cart._update=gameover._update
		cart._draw=gameover._draw
	end,
	
	_update=function()
		if gameover.t>=45 and btnap then _init() end
		gameover.t+=1

		mobs._update()
	end,
	
	_draw=function()
		map(0,0, 0,0, 16,16)
				
		mobs._draw()
			
		if wasp.dead then
			center_text("\143 congratulations! \143",20,8)	
		else
			center_text("\150 game over \150",20,8)
		end
			
		center_text(killcount.." bees killed",35,6)
		center_text(hexkills.." honeycombs destroyed",44,6)
		
			
		center_text("final score",60,7)
		center_text(getscoretext(player.score),68,7)
			
		if gameover.newhigh then
			center_text("!! new high score !!",78,10)
		end
		
		if gameover.t>=45 then
			center_text("press "..char.btnz.." to continue",95,6)
		end
	end
}



--
-- loops
--
	
-- save pos: 0=highscore, 1=endlessunlock, 2=endlesshigh

cartdata("buzzkill1031")
function _init()
	--dset(0,0) dset(1,0) dset(2,0) -- clear memory
	--dset(1,1)
	highscore=dget(0)
	endlessunlocked=dget(1)
	endlesshigh=dget(2)

	player._init()
	titlescreen._init()
		
	killcount=0
	hexkills=0
end

function _update()
		debug(endlessunlocked)
	btnleft=btn(0)
	btnright=btn(1)
	btnd=btnp(3)
	btnu=btnp(2)
	btna=btn(4)
	btnb=btn(5)
	btnap=btnp(4)
	btnbp=btnp(5)
	
	cart._update()
	
	
	t+=1

end

function _draw()
	cls()
	
	-- make blue transparent
	palreset()
	
	cart._draw()
	
	
	
	--print(debugtext,100,0,7)
end




--
-- utility
--

function play_music(track)
	if musicon then music(track) end	
end
	

function dir_calc(angle,speed)
	local dx=cos(angle)*speed
	local dy=sin(angle)*speed
	
	return dx,dy
end

function center_text(s,y,c) print(s,64-(#s*2),y,c) end

function is_even(n) 
	if (n%2==0) then return true else return false end
end

function draw_hitbox(obj)
	rect(obj.pos.x+obj.hitbox.x,obj.pos.y+obj.hitbox.y, obj.pos.x+obj.hitbox.w,obj.pos.y+obj.hitbox.h, 11)
end

function palreset()
	pal()
	palt(0, false)
	palt(13, true)
end



function in_table(tbl, element)
  for _, value in pairs(tbl) do
    if value == element then
      return true
    end
  end
  return false
end

function offscreen(x,y)
	if (x<screen.x-8 or x>screen.w or y<screen.y-8 or y>screen.h) then 
		return true
	else
		return false
	end
end

function collide(obj, other, custom)
	local bhitbox=custom or obj.hitbox

    if
        other.pos.x+other.hitbox.x+other.hitbox.w > obj.pos.x+bhitbox.x and 
        other.pos.y+other.hitbox.y+other.hitbox.h > obj.pos.y+bhitbox.y and
        other.pos.x+other.hitbox.x < obj.pos.x+bhitbox.x+bhitbox.w and
        other.pos.y+other.hitbox.y < obj.pos.y+bhitbox.y+bhitbox.h 
    then
        return true
    end
end

-- get a random number between min and max
function random(min,max)
	n=round(rnd(max-min))+min
	return n
end

-- round number to the nearest whole
function round(num, idp)
  local mult = 10^(idp or 0)
  return flr(num * mult + 0.5) / mult
end


		
function getscoretext(val)
   local s = ""
   local v = abs(val)
   while (v!=0) do
     s = shl(v % 0x0.000a, 16)..s
     v /= 10
   end
   if (val<=0)  s = "0"..s
   return s 
end 

		

--
--smoke class
smoke={all={},t=0}
smoke.make=function(x,y,init_size)
	local s={}
	s.x=x
	s.y=y
	s.width=init_size
	s.width_final=init_size+rnd(5)+1 --max size of possible smoke
	s.t=0
	s.max_t=30+rnd(10) -- time before fire dies
	s.dx=(rnd(.8)*.8) -- horz variance
	s.dy=-rnd(.05) --speed of flames
	s.ddy=-.02
	--s.ddy=-.06 -- speed of smoke/fire
	add(smoke.all,s)
	return s
end

smoke.move=function(sp)
	local rc=flr(rnd(3))
	sp.col=8+rc
	if(sp.t>sp.max_t) then
		del(smoke,sp)
	end
	if(sp.t>sp.max_t-5) then
		sp.width+=1
		sp.width=min(sp.width,sp.width_final)
		sp.col=5 -- smoke color
	end
	if rnd(1)<.5 then
		sp.x-=sp.dx
	else 
		sp.x+=sp.dx
	end
	sp.y+=sp.dy
	sp.dy+=sp.ddy
	sp.t+=1
	
	if offscreen(sp.x,sp.y) then del(smoke.all,sp) end
end

smoke.add=function(x,y)
	smoke.make(x,y,rnd(2),6)
end

smoke._update=function()
	foreach(smoke.all,smoke.move)
	smoke.t+=1
end


smoke._draw=function()
	foreach(smoke.all,function(s)
		if s.col<8 or s.col>10 then
			circfill(s.x-1,s.y-1,s.width,0)
		end
		
		circfill(s.x,s.y,s.width,s.col)
		
	end)
end


--
-- fireworks explosion class
function p_create(x,y,color,speed,direction,grav)  
  p={}
  p.x=x
  p.y=y
  p.color=color
  p.dx=cos(direction)*speed
  p.dy=sin(direction)*speed
  p.t=0
  p.grav=grav
  return p
end

function fireworks_create(x,y,color,amount,grav)
	local amount=amount or 26
	local grav=grav or .6
	
    particules={}
    for i=1,amount do
      add(particules,p_create(x,y,color,2,rnd(1),grav))
    end
    add(fireworks,particules)
end

function fireworks_draw()
  for particules in all(fireworks) do
    for p in all(particules) do
      pset(p.x,p.y,p.color)
    end
  end
end

function fireworks_update()
  for particules in all(fireworks) do
    for p in all(particules) do
		p.dy+=p.grav    -- gravity
		p.y+=p.dy
			
		if (p.y>=screen.ground) then
			p.y=screen.ground
			p.t+=1
			
			if p.t>=60 then del(particules,p) end
		else
			p.x+=p.dx   -- update position
		end
	
      
	 
		if (p.x>screen.w or p.x<screen.x) del(particules,p) -- and del it if under the horizon
    end
  end
end
__gfx__
00000000ddd9ddddddd77dd7daaaaaaddaaaaaaddaaaaaad0000000000000000dddd44dddddddddddddddddddddddddddddddddddddddddd0000000000000000
00000000dd9a9ddddddd7d77a000000aa000000aa000000a0000000000000000ddddd444dddddddddddd0dddddddddddddddddd0dddddddd0000000000000000
00000000d924a9ddd00a07dda007700aa070070aa000700a0000000000000000dd444f9f777fddddddddd0000dddddddddd0000ddddddddd0000000000000000
0000000092444a9d00aa0adda077770aa007700aa077770a0000000000000000d44f4944ffff7dddddddddddd00dddddd00ddddddddddddd0000000000000000
0000000092444a9d800a0a0da007700aa007700aa077700a000000000000000044929f9ff44fffddddddddddddd0dddd0ddddddddddd777d0000000000000000
0000000092444a9d0dddaa0aa077770aa070070aa077700a00000000000000004244f44ffffff7dd777ddddddd000000000dddddddd7777d0000000000000000
0000000092444a9dd0ddd00aa000000aa000000aa000000a000000000000000044294ffffffff7dd7777dddddd990000099ddddddd77777d0000000000000000
0000000092444a9ddddddddadaaaaaaddaaaaaaddaaaaaad0000000000000000d442f94f44fff7dd77777ddddd8aa000aa8dddddd777777d0000000000000000
ddd22ddd92444a9dd9dddddd000000000000000000000000ddddddddddddd777d4494fffffffffdd777777ddd888aaaaa888dddd777777dd0000000000000000
dd2822dd92444a9d94addddd000000000000000000000000d00d777dddd7777ddd429f4f2fff7dddd777777dd888aaaaa888dd770077dddd0000000000000000
dd2292ddd924a9dd98addddd000000000000000000000000ddd0d777dd7777dddd4492f200ff7dddddd77777708a0aa0aa8dd7007d0ddddd0000000000000000
dd2a22dddd9a9ddd94addddd00000000000000000000000000dd0ddaa777ddddddd444f200f7ddddddddd0077709099090070077ddd0dddd0000000000000000
ddd22dddddd9dddddadddddd000000000000000000000000dd00800aa000aadddddd499f2f7ddddddddd0dd070000990000077d000dddddd0000000000000000
ddd2dddddddddddddddddddd000000000000000000000000ddd0800aa000aa0dddddd42fffddddddddd0ddd000d000009999000ddd0ddddd0000000000000000
dddd2ddddddddddddddddddd000000000000000000000000dd0000a0000a000ddddddd44fddddddddd0ddd0d0ddd0009aaa00ddddd00dddd0000000000000000
ddd2dddddddddddddddddddd000000000000000000000000ddd0dda00aa000adddddddddddddddddddddd0ddd0dd999aaa000000ddd0dddd0000000000000000
b3bb3bbb3111313111111111d00000000000000000000000dddddd000aa00aad0000000000000000ddddd0ddd0dddaaaaaaddddd0ddd0ddd0000000000000000
333333331313111322222222dd00000d0000000000000000dddddddd0dd0d0dd0000000000000000dddd0dddd0ddd000000ddddd0ddd0ddd0000000000000000
444444443111311122222222ddd000dd0000000000000000ddddddd0dd0d0ddd0000000000000000dddd0ddddd0ddd000000dddd0ddd0ddd0000000000000000
444444421131113188888888dd00000d0000000000000000ddddddd0d0dd0ddd0000000000000000dddd0ddddd0ddd999999dddd0ddd0ddd0000000000000000
424444241111111188888888d0a0a0a00000000000000000ddddddd0dd0dd0dd0000000000000000dddddddddd0dddaaaaaaaddd0ddddddd0000000000000000
244424441111111199999999d09090900000000000000000dddddddddddddddd0000000000000000ddddddddd0ddd00000000ddd0ddddddd0000000000000000
424242421111111199999999d00000000000000000000000dddddddddddddddd0000000000000000ddddddddd0dd0000000000ddd0dddddd0000000000000000
2424242411111111aaaaaaaad0ddddd00000000000000000dddddddddddddddd0000000000000000dddddddddddd9999999999ddd0dddddd0000000000000000
2222422211111111bbbbbbbb00000000000000000000000000000000000000000000000000000000ddddddddddddaaaaaaaaaadddddddddd0000000000000000
24222242111111113b3b33b300000000000000000000000000000000000000000000000000000000ddddddddddddd00000000ddddddddddd0000000000000000
222222221111111133b33b3300000000000000000000000000000000000000000000000000000000ddddddddddddd00000000ddddddddddd0000000000000000
22122122111111113333333100000000000000000000000000000000000000000000000000000000ddddddddddddddaaaaaddddddddddddd0000000000000000
21222212111111113b3313b300000000000000000000000000000000000000000000000000000000dddddddddddddd00000ddddddddddddd0000000000000000
12221222111111113313333100000000000000000000000000000000000000000000000000000000ddddddddddddddd000dddddddddddddd0000000000000000
21212121111111113133313300000000000000000000000000000000000000000000000000000000dddddddddddddddd0ddddddddddddddd0000000000000000
11111111111111111313131300000000000000000000000000000000000000000000000000000000ddddddddddddddd0dddddddddddddddd0000000000000000
dddddddddddddddddddddddddddaaaaaaaadddddddddddaaaaaadddddddddddddddddddd00000000000000000000000000000000000000000000000000000000
dddddddddddddddddddddddddddaaaaaaaaaaaddddddaaaaaaaadddddddddddddddddddd00000000000000000000000000000000000000000000000000000000
ddddddddddddddddddaaaaaddddaaaaaaaaaaaaddddaaaaaaaaaaddddddddddddddddddd00000000000000000000000000000000000000000000000000000000
ddddddddddddddddaaaaaaaaddddaaaaaaaaaaaaaaaaaaaaaaaaaddddddddddddddddddd00000000000000000000000000000000000000000000000000000000
ddddddddaaaaddddaaaaaaaaaaddaaaaaaaaaaaaaaaaaaaaaaaaaddddddddddddddddddd00000000000000000000000000000000000000000000000000000000
ddaaaaaaaaaaaaddaaaaaaaaaaadaaaaaaaaaaaaaaaaaaaaaaaaaddddddddddddddddddd00000000000000000000000000000000000000000000000000000000
daaaaaaaaaaaaaaaaaaaaaaaaaaaaaaa888888aaaaa888888aaaaddddddddddddddddddd00000000000000000000000000000000000000000000000000000000
aaaaaaaaa888888aaaaaaaaaaaaaaaaa8888888aaaa88888888aaddddddddddddddddddd00000000000000000000000000000000000000000000000000000000
aa8aaaaaaaaaaaaaaaaaaaaaaaaaaaaa8888888aaaa88888888aaddddddddddddddddddd00000000000000000000000000000000000000000000000000000000
aaaaaaaaaaaaaaaaaaaaaaaa88aaaaaaaaaa888aaaaaaaa8888aaddddddddddddddddddd00000000000000000000000000000000000000000000000000000000
aaaaaaaaaaaaaaaaa8888aaa888aaaaaaaa8888aaaaaaa88888aaddddddddddddddddddd00000000000000000000000000000000000000000000000000000000
aaa8888888888aaaa8888aaa888aaaaaaaa8888aaaaaaa8888aaaddddddddddddddddddd00000000000000000000000000000000000000000000000000000000
aaa88888888888aaa8888aaa888aaaaaaa8888aaaaaaa8888aaaaddddddddddddddddddd00000000000000000000000000000000000000000000000000000000
aaa88888888888aaa8888aaa888aaaaaaa8888aaaaaaa8888aaaaddddddddddddddddddd00000000000000000000000000000000000000000000000000000000
aaa8888aaa8888aaa8888aaa888aaaaaa88888aaaaaa88888aaadddddddddddddddddddd00000000000000000000000000000000000000000000000000000000
aaa8888aaaa888a8a8888aaa888aaaaaa8888aaaaaaa8888aaaadddddddddddddddddddd00000000000000000000000000000000000000000000000000000000
aaa8888aaa8888a8a8888aaa888aaaaa8888aaaaaaa8888aaaaadddddddddddddddddddd00000000000000000000000000000000000000000000000000000000
aaa8888888888aa8a8888aaa888aaaaa8888aaaaaaa8888aaaaadddddddddddddddddddd00000000000000000000000000000000000000000000000000000000
aaa88888888888aaa8888aaa888aaaa8888aaaaaaa8888aaaaaadddddddddddddddddddd00000000000000000000000000000000000000000000000000000000
a8a888888888888aa8888aaa888aaaa8888aa8aaaa8888aa8aaadddddddddddddddddddd00000000000000000000000000000000000000000000000000000000
aaa8888aaaa8888aa8888aaa88aaaaa888aaaaaaaa888aaaaaaadddddddddddddddddddd00000000000000000000000000000000000000000000000000000000
aaa8888aaaa8888aaa888aaa88aaaa8888aaaaaaa8888aaa8aaaaddddddddddddddddddd00000000000000000000000000000000000000000000000000000000
daa888888888888aaa8888aa88aaaa888aaaaaaaa888aaaaaaaaaddddddddddddddddddd00000000000000000000000000000000000000000000000000000000
daa88888888888aaaa88888888aaa88888888aaaa88888888aaaa88dddddddd888dddddd00000000000000000000000000000000000000000000000000000000
daa88888888888adaa88888888aaa88888888aaaaa8888888aaaa8888dddd8888888dddd00000000000000000000000000000000000000000000000000000000
ddaaaaaaaaaaaaddaaa8888888aaaaa888888aaaaa8888888aaaa8888dd888888888dddd00000000000000000000000000000000000000000000000000000000
ddaaaaddddddddddaaaa88888aaaaaaaaaaaaaaaaaaaaaaaaaaaa8888888888888888ddd00000000000000000000000000000000000000000000000000000000
ddaadddddddddddddaaaaaaaaaaaaaaaa888aaaaaaaa888aaaaa888888888888888888dd00000000000000000000000000000000000000000000000000000000
ddddddddddddddddddaaaaaaaaa888888888aaaa8888888aaaa8888888888888888888dd00000000000000000000000000000000000000000000000000000000
ddddddddddddddddddddaaddddd88888888888888aaaa8888888888888888888888888dd00000000000000000000000000000000000000000000000000000000
ddddddddddddddddddddddddddd88888888888888aaaa88aaa888888888aaaa8888888dd00000000000000000000000000000000000000000000000000000000
ddddddddddddddddddddddddddd88888888888888aaaa88aaaa88888888aaaaa888888dd00000000000000000000000000000000000000000000000000000000
ddddddddddddddddddddddddddd8aaaaa888aaaa8aaaa88aaaa888888888aaaa888888dd00000000000000000000000000000000000000000000000000000000
ddddddddddddddddddddddddddd8aaaaa888aaaa8aaaa88aaaa888888888aaaa8888888d00000000000000000000000000000000000000000000000000000000
ddddddddddddddddddddddddddd8aaaaa88aaaa88aaaa88aaaa888888888aaaa8888888d00000000000000000000000000000000000000000000000000000000
ddddddddddddddddddddddddddd8aaaaa88aaaa88aaaa88aaaa888888888aaaa8888888d00000000000000000000000000000000000000000000000000000000
ddddddddddddddddddddddddddd8aaaa88aaaa888aaaa88aaaa888888888aaaa8888888d00000000000000000000000000000000000000000000000000000000
dddddddddddddddddddddddddd88aaaa88aaa88888aaa88aaaa888888888aaaa8888888800000000000000000000000000000000000000000000000000000000
dddddddddddddddddddddddddd88aaaa8aaaa88888aaa88aaaaa88888888aaaaa888888800000000000000000000000000000000000000000000000000000000
dddddddddddddddddddddddddd88aaaaaaaaa8888a8aa88aaaaa88888888aaaaa888888800000000000000000000000000000000000000000000000000000000
dddddddddddddddddddddddddd88aaaaaaaaa88888aaa888aaaa888888888aaaa888888800000000000000000000000000000000000000000000000000000000
ddddddddddddddddddddddddddd8aaaaaaaaaa8888aaaa88aaaa888888888aaaa888888800000000000000000000000000000000000000000000000000000000
ddddddddddddddddddddddddddd8aaaaaaaaaa888aaaaa88aaaa888888888aaaa888888800000000000000000000000000000000000000000000000000000000
ddddddddddddddddddddddddddd8aaaaa8aaaa8888aaaa88aaaa888888888aaaa888888800000000000000000000000000000000000000000000000000000000
ddddddddddddddddddddddddddd8aaaaa8aaaa8888aaaa88aaaa888888888aaaa888888800000000000000000000000000000000000000000000000000000000
ddddddddddddddddddddddddddd8aaaa8aaaaaa888aaaa88aaaa888888888aaaa888888800000000000000000000000000000000000000000000000000000000
dddddddddddddddddddddddddd88aaaaa88aaaa888aaa888aaaaa88aaa888aaaaa88aaa800000000000000000000000000000000000000000000000000000000
dddddddddddddddddddddddddd88aaaaa88aaaa888888888aaaaaaaaaa888aaaaaaaaaa800000000000000000000000000000000000000000000000000000000
dddddddddddddddddddddddddd88aaaa888aaaa8888888888aaaaaaaaaa888aaaaaaaa8800000000000000000000000000000000000000000000000000000000
dddddddddddddddddddddddddd88aaaa8a8aaaa888dddd888aaaaaaaaaa888aaaaaaaa8800000000000000000000000000000000000000000000000000000000
dddddddddddddddddddddddddd88aaaa8888aaaa88dddd888aaaa88888a888aaaa88888d00000000000000000000000000000000000000000000000000000000
ddddddddddddddddddddddddddd88aa888aa888888ddddd888888888dd88888888888ddd00000000000000000000000000000000000000000000000000000000
ddddddddddddddddddddddddddddd888888888888ddddddddddddddddddddddddddddddd00000000000000000000000000000000000000000000000000000000
dddddddddddddddddddddddddddddddddddd888ddddddddddddddddddddddddddddddddd00000000000000000000000000000000000000000000000000000000
dddddddddddddddddddddddddddddddddddddddddddddddddddddddddddddddddddddddd00000000000000000000000000000000000000000000000000000000
dddddddddddddddddddddddddddddddddddddddddddddddddddddddddddddddddddddddd00000000000000000000000000000000000000000000000000000000
00000000000000000000000000000000000000000000000000000000000000000000000000000000000000000000000000000000000000000000000000000000
00000000000000000000000000000000000000000000000000000000000000000000000000000000000000000000000000000000000000000000000000000000
00000000000000000000000000000000000000000000000000000000000000000000000000000000000000000000000000000000000000000000000000000000
00000000000000000000000000000000000000000000000000000000000000000000000000000000000000000000000000000000000000000000000000000000
00000000000000000000000000000000000000000000000000000000000000000000000000000000000000000000000000000000000000000000000000000000
00000000000000000000000000000000000000000000000000000000000000000000000000000000000000000000000000000000000000000000000000000000
00000000000000000000000000000000000000000000000000000000000000000000000000000000000000000000000000000000000000000000000000000000
00000000000000000000000000000000000000000000000000000000000000000000000000000000000000000000000000000000000000000000000000000000
00000000000000000000000000000000000000000000000000000000000000000000000000000000000000000000000000000000000000000000000000000000
00000000000000000000000000000000000000000000000000000000000000000000000000000000000000000000000000000000000000000000000000000000
00000000000000000000000000000000000000000000000000000000000000000000000000000000000000000000000000000000000000000000000000000000
00000000000000000000000000000000000000000000000000000000000000000000000000000000000000000000000000000000000000000000000000000000
00000000000000000000000000000000000000000000000000000000000000000000000000000000000000000000000000000000000000000000000000000000
00000000000000000000000000000000000000000000000000000000000000000000000000000000000000000000000000000000000000000000000000000000
00000000000000000000000000000000000000000000000000000000000000000000000000000000000000000000000000000000000000000000000000000000
00000000000000000000000000000000000000000000000000000000000000000000000000000000000000000000000000000000000000000000000000000000
00000000000000000000000000000000000000000000000000000000000000000000000000000000000000000000000000000000000000000000000000000000
00000000000000000000000000000000000000000000000000000000000000000000000000000000000000000000000000000000000000000000000000000000
00000000000000000000000000000000000000000000000000000000000000000000000000000000000000000000000000000000000000000000000000000000
00000000000000000000000000000000000000000000000000000000000000000000000000000000000000000000000000000000000000000000000000000000
00000000000000000000000000000000000000000000000000000000000000000000000000000000000000000000000000000000000000000000000000000000
00000000000000000000000000000000000000000000000000000000000000000000000000000000000000000000000000000000000000000000000000000000
00000000000000000000000000000000000000000000000000000000000000000000000000000000000000000000000000000000000000000000000000000000
00000000000000000000000000000000000000000000000000000000000000000000000000000000000000000000000000000000000000000000000000000000
00000000000000000000000000000000000000000000000000000000000000000000000000000000000000000000000000000000000000000000000000000000
00000000000000000000000000000000000000000000000000000000000000000000000000000000000000000000000000000000000000000000000000000000
00000000000000000000000000000000000000000000000000000000000000000000000000000000000000000000000000000000000000000000000000000000
00000000000000000000000000000000000000000000000000000000000000000000000000000000000000000000000000000000000000000000000000000000
00000000000000000000000000000000000000000000000000000000000000000000000000000000000000000000000000000000000000000000000000000000
00000000000000000000000000000000000000000000000000000000000000000000000000000000000000000000000000000000000000000000000000000000
00000000000000000000000000000000000000000000000000000000000000000000000000000000000000000000000000000000000000000000000000000000
00000000000000000000000000000000000000000000000000000000000000000000000000000000000000000000000000000000000000000000000000000000
00000000000000000000000000000000000000000000000000000000000000000000000000000000000000000000000000000000000000000000000000000000
00000000000000000000000000000000000000000000000000000000000000000000000000000000000000000000000000000000000000000000000000000000
00000000000000000000000000000000000000000000000000000000000000000000000000000000000000000000000000000000000000000000000000000000
00000000000000000000000000000000000000000000000000000000000000000000000000000000000000000000000000000000000000000000000000000000
00000000000000000000000000000000000000000000000000000000000000000000000000000000000000000000000000000000000000000000000000000000
00000000000000000000000000000000000000000000000000000000000000000000000000000000000000000000000000000000000000000000000000000000
00000000000000000000000000000000000000000000000000000000000000000000000000000000000000000000000000000000000000000000000000000000
00000000000000000000000000000000000000000000000000000000000000000000000000000000000000000000000000000000000000000000000000000000
__gff__
0000000000000000000000000000000000000000000000000000000000000000000000000000000000000000000000000000000000000000000000000000000000000000000000000000000000000000000000000000000000000000000000000000000000000000000000000000000000000000000000000000000000000000
0000000000000000000000000000000000000000000000000000000000000000000000000000000000000000000000000000000000000000000000000000000000000000000000000000000000000000000000000000000000000000000000000000000000000000000000000000000000000000000000000000000000000000
__map__
3232323232323232323232323232323240414243444546000000000000000000000000000000000000000000000000000000000000000000000000000000000000000000000000000000000000000000000000000000000000000000000000000000000000000000000000000000000000000000000000000000000000000000
2121212121212121212121212121212150515253545556000000000000000000000000000000000000000000000000000000000000000000000000000000000000000000000000000000000000000000000000000000000000000000000000000000000000000000000000000000000000000000000000000000000000000000
3131313131313131313131313131313160616263646566676800000000000000000000000000000000000000000000000000000000000000000000000000000000000000000000000000000000000000000000000000000000000000000000000000000000000000000000000000000000000000000000000000000000000000
3131313131313131313131313131313170717273747576777800000000000000000000000000000000000000000000000000000000000000000000000000000000000000000000000000000000000000000000000000000000000000000000000000000000000000000000000000000000000000000000000000000000000000
3131313131313131313131313131313100000083848586878800000000000000000000000000000000000000000000000000000000000000000000000000000000000000000000000000000000000000000000000000000000000000000000000000000000000000000000000000000000000000000000000000000000000000
3131313131313131313131313131313100000093949596979800000000000000000000000000000000000000000000000000000000000000000000000000000000000000000000000000000000000000000000000000000000000000000000000000000000000000000000000000000000000000000000000000000000000000
31313131313131313131313131313131000000a3a4a5a6a7a800000000000000000000000000000000000000000000000000000000000000000000000000000000000000000000000000000000000000000000000000000000000000000000000000000000000000000000000000000000000000000000000000000000000000
3131313131313131313131313131313100000000000000000000000000000000000000000000000000000000000000000000000000000000000000000000000000000000000000000000000000000000000000000000000000000000000000000000000000000000000000000000000000000000000000000000000000000000
3131313131313131313131313131313100000000000000000000000000000000000000000000000000000000000000000000000000000000000000000000000000000000000000000000000000000000000000000000000000000000000000000000000000000000000000000000000000000000000000000000000000000000
3131313131313131313131313131313100000000000000000000000000000000000000000000000000000000000000000000000000000000000000000000000000000000000000000000000000000000000000000000000000000000000000000000000000000000000000000000000000000000000000000000000000000000
3131313131313131313131313131313100000000000000000000000000000000000000000000000000000000000000000000000000000000000000000000000000000000000000000000000000000000000000000000000000000000000000000000000000000000000000000000000000000000000000000000000000000000
3131313131313131313131313131313100000000000000000000000000000000000000000000000000000000000000000000000000000000000000000000000000000000000000000000000000000000000000000000000000000000000000000000000000000000000000000000000000000000000000000000000000000000
3131313131313131313131313131313100000000000000000000000000000000000000000000000000000000000000000000000000000000000000000000000000000000000000000000000000000000000000000000000000000000000000000000000000000000000000000000000000000000000000000000000000000000
2222222222222222222222222222222200000000000000000000000000000000000000000000000000000000000000000000000000000000000000000000000000000000000000000000000000000000000000000000000000000000000000000000000000000000000000000000000000000000000000000000000000000000
2020202020202020202020202020202000000000000000000000000000000000000000000000000000000000000000000000000000000000000000000000000000000000000000000000000000000000000000000000000000000000000000000000000000000000000000000000000000000000000000000000000000000000
3030303030303030303030303030303000000000000000000000000000000000000000000000000000000000000000000000000000000000000000000000000000000000000000000000000000000000000000000000000000000000000000000000000000000000000000000000000000000000000000000000000000000000
0000000000000000000000000000000000000000000000000000000000000000000000000000000000000000000000000000000000000000000000000000000000000000000000000000000000000000000000000000000000000000000000000000000000000000000000000000000000000000000000000000000000000000
0000000000000000000000000000000000000000000000000000000000000000000000000000000000000000000000000000000000000000000000000000000000000000000000000000000000000000000000000000000000000000000000000000000000000000000000000000000000000000000000000000000000000000
0000000000000000000000000000000000000000000000000000000000000000000000000000000000000000000000000000000000000000000000000000000000000000000000000000000000000000000000000000000000000000000000000000000000000000000000000000000000000000000000000000000000000000
0000000000000000000000000000000000000000000000000000000000000000000000000000000000000000000000000000000000000000000000000000000000000000000000000000000000000000000000000000000000000000000000000000000000000000000000000000000000000000000000000000000000000000
0000000000000000000000000000000000000000000000000000000000000000000000000000000000000000000000000000000000000000000000000000000000000000000000000000000000000000000000000000000000000000000000000000000000000000000000000000000000000000000000000000000000000000
0000000000000000000000000000000000000000000000000000000000000000000000000000000000000000000000000000000000000000000000000000000000000000000000000000000000000000000000000000000000000000000000000000000000000000000000000000000000000000000000000000000000000000
0000000000000000000000000000000000000000000000000000000000000000000000000000000000000000000000000000000000000000000000000000000000000000000000000000000000000000000000000000000000000000000000000000000000000000000000000000000000000000000000000000000000000000
0000000000000000000000000000000000000000000000000000000000000000000000000000000000000000000000000000000000000000000000000000000000000000000000000000000000000000000000000000000000000000000000000000000000000000000000000000000000000000000000000000000000000000
0000000000000000000000000000000000000000000000000000000000000000000000000000000000000000000000000000000000000000000000000000000000000000000000000000000000000000000000000000000000000000000000000000000000000000000000000000000000000000000000000000000000000000
0000000000000000000000000000000000000000000000000000000000000000000000000000000000000000000000000000000000000000000000000000000000000000000000000000000000000000000000000000000000000000000000000000000000000000000000000000000000000000000000000000000000000000
0000000000000000000000000000000000000000000000000000000000000000000000000000000000000000000000000000000000000000000000000000000000000000000000000000000000000000000000000000000000000000000000000000000000000000000000000000000000000000000000000000000000000000
0000000000000000000000000000000000000000000000000000000000000000000000000000000000000000000000000000000000000000000000000000000000000000000000000000000000000000000000000000000000000000000000000000000000000000000000000000000000000000000000000000000000000000
0000000000000000000000000000000000000000000000000000000000000000000000000000000000000000000000000000000000000000000000000000000000000000000000000000000000000000000000000000000000000000000000000000000000000000000000000000000000000000000000000000000000000000
0000000000000000000000000000000000000000000000000000000000000000000000000000000000000000000000000000000000000000000000000000000000000000000000000000000000000000000000000000000000000000000000000000000000000000000000000000000000000000000000000000000000000000
0000000000000000000000000000000000000000000000000000000000000000000000000000000000000000000000000000000000000000000000000000000000000000000000000000000000000000000000000000000000000000000000000000000000000000000000000000000000000000000000000000000000000000
0000000000000000000000000000000000000000000000000000000000000000000000000000000000000000000000000000000000000000000000000000000000000000000000000000000000000000000000000000000000000000000000000000000000000000000000000000000000000000000000000000000000000000
